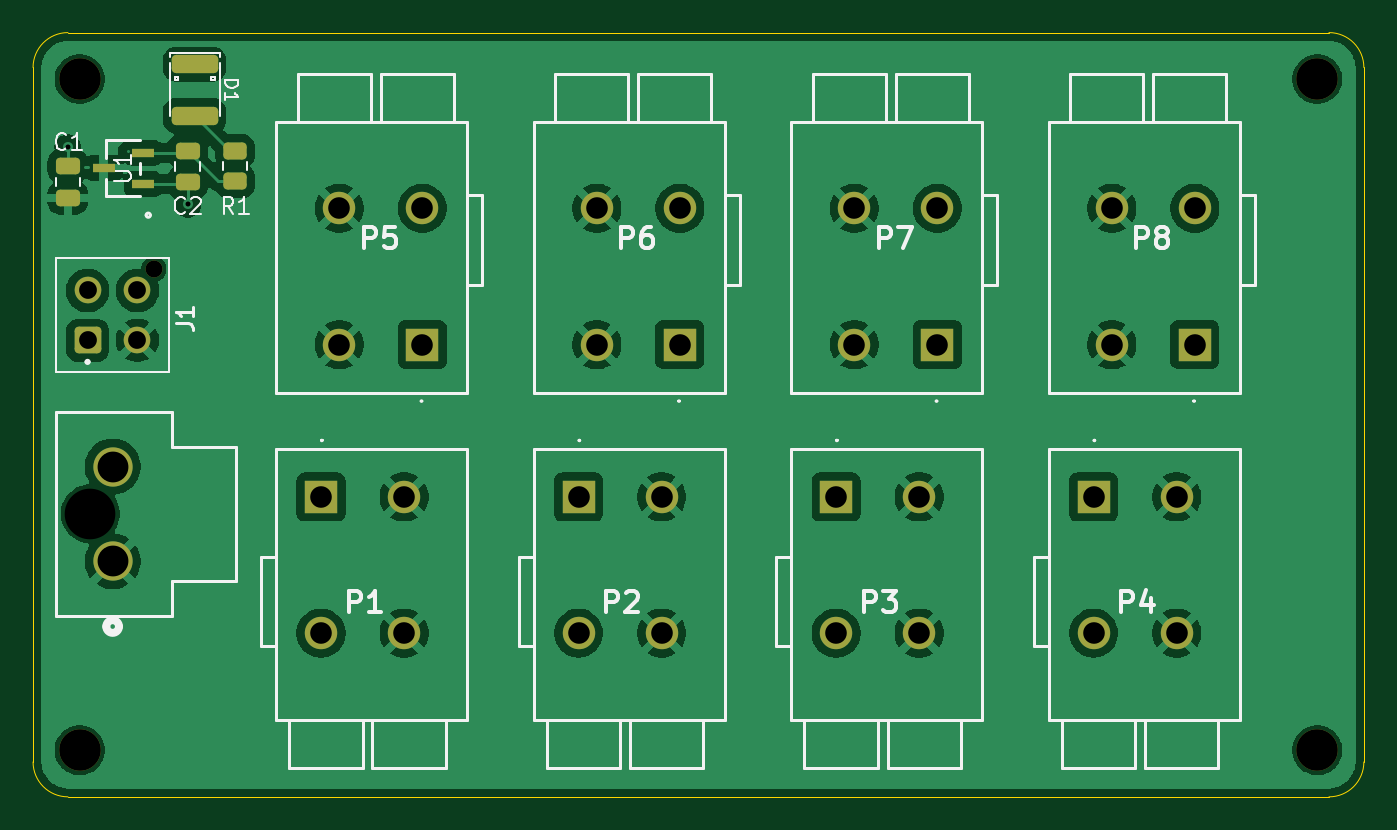
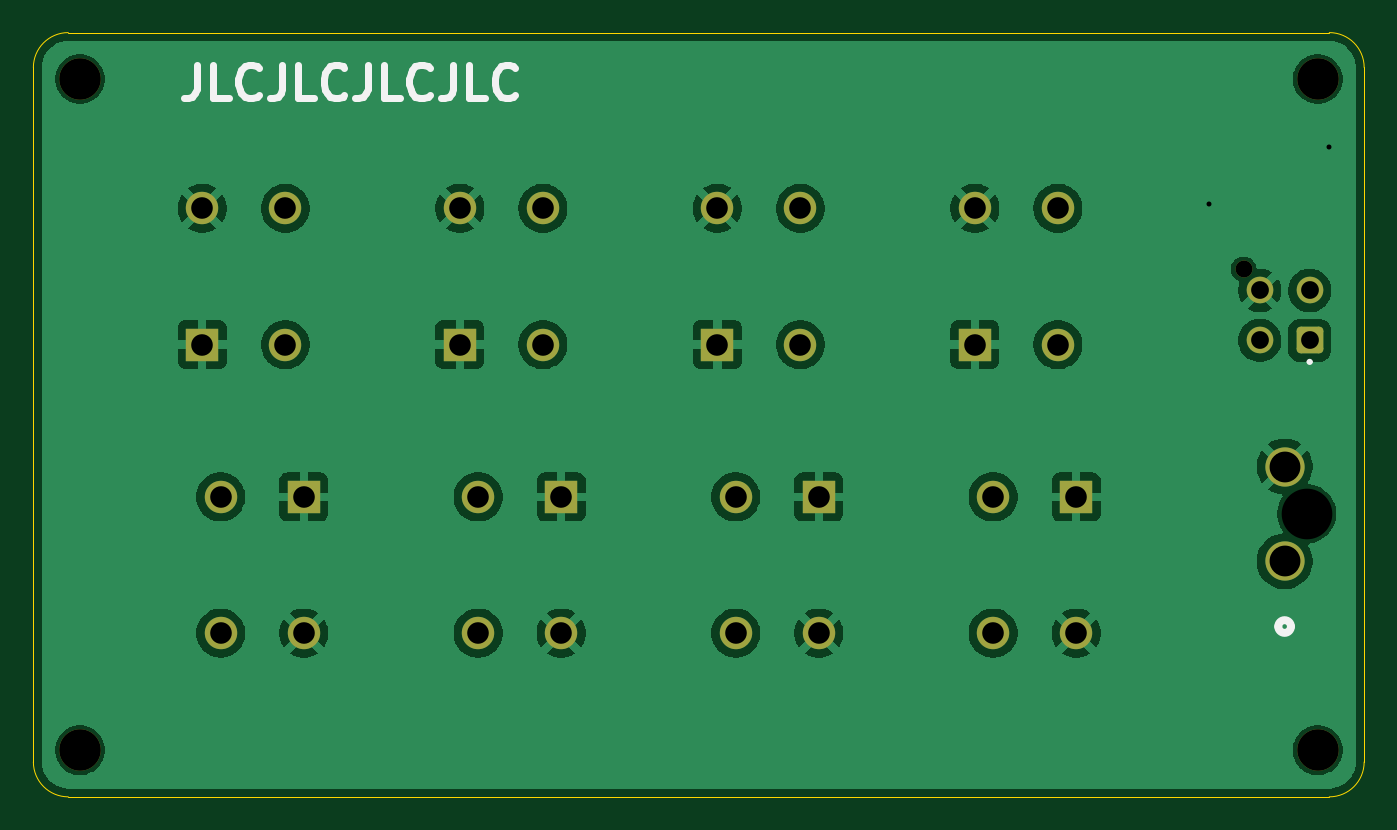
Circuit board: 11 layer files. Board 80.1 x 46.0 mm.
- bottom_mask: PD Board-B_Mask.gbs (2898 bytes)
- paste: PD Board-B_Paste.gbp (487 bytes)
- bottom_silk: PD Board-B_Silkscreen.gbo (7722 bytes)
- bottom_copper: PD Board-Back.gbl (82612 bytes)
- outline: PD Board-Edge_Cuts.gm1 (1025 bytes)
- top_mask: PD Board-F_Mask.gts (3686 bytes)
- paste: PD Board-F_Paste.gtp (1820 bytes)
- top_silk: PD Board-F_Silkscreen.gto (28302 bytes)
- top_copper: PD Board-Front.gtl (96363 bytes)
- drill: PD Board-NPTH.drl (545 bytes)
- drill: PD Board-PTH.drl (1134 bytes)

=== bottom_mask: PD Board-B_Mask.gbs (2898 bytes, source withheld) ===
=== paste: PD Board-B_Paste.gbp ===
G04 #@! TF.GenerationSoftware,KiCad,Pcbnew,9.0.3*
G04 #@! TF.CreationDate,2025-08-14T10:35:20-07:00*
G04 #@! TF.ProjectId,PD Board,50442042-6f61-4726-942e-6b696361645f,rev?*
G04 #@! TF.SameCoordinates,Original*
G04 #@! TF.FileFunction,Paste,Bot*
G04 #@! TF.FilePolarity,Positive*
%FSLAX46Y46*%
G04 Gerber Fmt 4.6, Leading zero omitted, Abs format (unit mm)*
G04 Created by KiCad (PCBNEW 9.0.3) date 2025-08-14 10:35:20*
%MOMM*%
%LPD*%
G01*
G04 APERTURE LIST*
G04 APERTURE END LIST*
M02*

=== bottom_silk: PD Board-B_Silkscreen.gbo (7722 bytes, source omitted) ===
=== bottom_copper: PD Board-Back.gbl (82612 bytes, source omitted) ===
=== outline: PD Board-Edge_Cuts.gm1 ===
G04 #@! TF.GenerationSoftware,KiCad,Pcbnew,9.0.3*
G04 #@! TF.CreationDate,2025-08-14T10:35:20-07:00*
G04 #@! TF.ProjectId,PD Board,50442042-6f61-4726-942e-6b696361645f,rev?*
G04 #@! TF.SameCoordinates,Original*
G04 #@! TF.FileFunction,Profile,NP*
%FSLAX46Y46*%
G04 Gerber Fmt 4.6, Leading zero omitted, Abs format (unit mm)*
G04 Created by KiCad (PCBNEW 9.0.3) date 2025-08-14 10:35:20*
%MOMM*%
%LPD*%
G01*
G04 APERTURE LIST*
G04 #@! TA.AperFunction,Profile*
%ADD10C,0.038100*%
G04 #@! TD*
G04 APERTURE END LIST*
D10*
X170000000Y-136900000D02*
G75*
G02*
X167900000Y-139000000I-2100000J0D01*
G01*
X92000000Y-93000000D02*
X167900000Y-93000000D01*
X167900000Y-93000000D02*
G75*
G02*
X170000000Y-95100000I0J-2100000D01*
G01*
X167900000Y-139000000D02*
X92000000Y-139000000D01*
X170000000Y-95100000D02*
X170000000Y-136900000D01*
X89900000Y-95100000D02*
G75*
G02*
X92000000Y-93000000I2100000J0D01*
G01*
X89900000Y-136900000D02*
X89900000Y-95100000D01*
X92000000Y-139000000D02*
G75*
G02*
X89900000Y-136900000I0J2100000D01*
G01*
M02*

=== top_mask: PD Board-F_Mask.gts ===
G04 #@! TF.GenerationSoftware,KiCad,Pcbnew,9.0.3*
G04 #@! TF.CreationDate,2025-08-14T10:35:20-07:00*
G04 #@! TF.ProjectId,PD Board,50442042-6f61-4726-942e-6b696361645f,rev?*
G04 #@! TF.SameCoordinates,Original*
G04 #@! TF.FileFunction,Soldermask,Top*
G04 #@! TF.FilePolarity,Negative*
%FSLAX46Y46*%
G04 Gerber Fmt 4.6, Leading zero omitted, Abs format (unit mm)*
G04 Created by KiCad (PCBNEW 9.0.3) date 2025-08-14 10:35:20*
%MOMM*%
%LPD*%
G01*
G04 APERTURE LIST*
G04 Aperture macros list*
%AMRoundRect*
0 Rectangle with rounded corners*
0 $1 Rounding radius*
0 $2 $3 $4 $5 $6 $7 $8 $9 X,Y pos of 4 corners*
0 Add a 4 corners polygon primitive as box body*
4,1,4,$2,$3,$4,$5,$6,$7,$8,$9,$2,$3,0*
0 Add four circle primitives for the rounded corners*
1,1,$1+$1,$2,$3*
1,1,$1+$1,$4,$5*
1,1,$1+$1,$6,$7*
1,1,$1+$1,$8,$9*
0 Add four rect primitives between the rounded corners*
20,1,$1+$1,$2,$3,$4,$5,0*
20,1,$1+$1,$4,$5,$6,$7,0*
20,1,$1+$1,$6,$7,$8,$9,0*
20,1,$1+$1,$8,$9,$2,$3,0*%
G04 Aperture macros list end*
%ADD10R,1.950000X1.950000*%
%ADD11C,1.950000*%
%ADD12C,1.020000*%
%ADD13RoundRect,0.250000X-0.552500X0.552500X-0.552500X-0.552500X0.552500X-0.552500X0.552500X0.552500X0*%
%ADD14C,1.605000*%
%ADD15RoundRect,0.250000X-0.475000X0.250000X-0.475000X-0.250000X0.475000X-0.250000X0.475000X0.250000X0*%
%ADD16C,2.500000*%
%ADD17RoundRect,0.275000X-1.125000X0.275000X-1.125000X-0.275000X1.125000X-0.275000X1.125000X0.275000X0*%
%ADD18C,2.362200*%
%ADD19RoundRect,0.250000X0.450000X-0.262500X0.450000X0.262500X-0.450000X0.262500X-0.450000X-0.262500X0*%
%ADD20R,1.320800X0.558800*%
G04 APERTURE END LIST*
D10*
G04 #@! TO.C,P7*
X144330000Y-111780000D03*
D11*
X144330000Y-103580000D03*
X139330000Y-111780000D03*
X139330000Y-103580000D03*
G04 #@! TD*
D12*
G04 #@! TO.C,J1*
X97160000Y-107240000D03*
D13*
X93180000Y-111520000D03*
D14*
X96180000Y-111520000D03*
X93180000Y-108520000D03*
X96180000Y-108520000D03*
G04 #@! TD*
D15*
G04 #@! TO.C,C1*
X91990000Y-101050000D03*
X91990000Y-102950000D03*
G04 #@! TD*
D16*
G04 #@! TO.C,H4*
X92700000Y-95800000D03*
G04 #@! TD*
D10*
G04 #@! TO.C,P3*
X138230000Y-120950000D03*
D11*
X138230000Y-129150000D03*
X143230000Y-120950000D03*
X143230000Y-129150000D03*
G04 #@! TD*
D17*
G04 #@! TO.C,D1*
X99625000Y-94900000D03*
X99625000Y-98000000D03*
G04 #@! TD*
D16*
G04 #@! TO.C,H3*
X167200000Y-95800000D03*
G04 #@! TD*
D10*
G04 #@! TO.C,P8*
X159830000Y-111780000D03*
D11*
X159830000Y-103580000D03*
X154830000Y-111780000D03*
X154830000Y-103580000D03*
G04 #@! TD*
D18*
G04 #@! TO.C,M1*
X94688902Y-124816602D03*
X94688902Y-119116598D03*
G04 #@! TD*
D16*
G04 #@! TO.C,H1*
X92700000Y-136200000D03*
G04 #@! TD*
D10*
G04 #@! TO.C,P4*
X153730000Y-120950000D03*
D11*
X153730000Y-129150000D03*
X158730000Y-120950000D03*
X158730000Y-129150000D03*
G04 #@! TD*
D10*
G04 #@! TO.C,P1*
X107230000Y-120950000D03*
D11*
X107230000Y-129150000D03*
X112230000Y-120950000D03*
X112230000Y-129150000D03*
G04 #@! TD*
D15*
G04 #@! TO.C,C2*
X99200000Y-100120000D03*
X99200000Y-102020000D03*
G04 #@! TD*
D10*
G04 #@! TO.C,P2*
X122730000Y-120950000D03*
D11*
X122730000Y-129150000D03*
X127730000Y-120950000D03*
X127730000Y-129150000D03*
G04 #@! TD*
D19*
G04 #@! TO.C,R1*
X102050000Y-101942500D03*
X102050000Y-100117500D03*
G04 #@! TD*
D20*
G04 #@! TO.C,U1*
X96527600Y-102120001D03*
X96527600Y-100219999D03*
X94140000Y-101170000D03*
G04 #@! TD*
D10*
G04 #@! TO.C,P6*
X128830000Y-111780000D03*
D11*
X128830000Y-103580000D03*
X123830000Y-111780000D03*
X123830000Y-103580000D03*
G04 #@! TD*
D10*
G04 #@! TO.C,P5*
X113330000Y-111780000D03*
D11*
X113330000Y-103580000D03*
X108330000Y-111780000D03*
X108330000Y-103580000D03*
G04 #@! TD*
D16*
G04 #@! TO.C,H2*
X167200000Y-136200000D03*
G04 #@! TD*
M02*

=== paste: PD Board-F_Paste.gtp (1820 bytes, source withheld) ===
=== top_silk: PD Board-F_Silkscreen.gto (28302 bytes, source omitted) ===
=== top_copper: PD Board-Front.gtl (96363 bytes, source omitted) ===
=== drill: PD Board-NPTH.drl ===
M48
; DRILL file {KiCad 9.0.3} date 2025-08-14T10:35:20-0700
; FORMAT={-:-/ absolute / metric / decimal}
; #@! TF.CreationDate,2025-08-14T10:35:20-07:00
; #@! TF.GenerationSoftware,Kicad,Pcbnew,9.0.3
; #@! TF.FileFunction,NonPlated,1,4,NPTH
FMAT,2
METRIC
; #@! TA.AperFunction,NonPlated,NPTH,ComponentDrill
T1C1.020
; #@! TA.AperFunction,NonPlated,NPTH,ComponentDrill
T2C2.500
; #@! TA.AperFunction,NonPlated,NPTH,ComponentDrill
T3C3.048
%
G90
G05
T1
X97.16Y-107.24
T2
X92.7Y-95.8
X92.7Y-136.2
X167.2Y-95.8
X167.2Y-136.2
T3
X93.349Y-121.967
M30

=== drill: PD Board-PTH.drl ===
M48
; DRILL file {KiCad 9.0.3} date 2025-08-14T10:35:20-0700
; FORMAT={-:-/ absolute / metric / decimal}
; #@! TF.CreationDate,2025-08-14T10:35:20-07:00
; #@! TF.GenerationSoftware,Kicad,Pcbnew,9.0.3
; #@! TF.FileFunction,Plated,1,4,PTH
FMAT,2
METRIC
; #@! TA.AperFunction,Plated,PTH,ViaDrill
T1C0.300
; #@! TA.AperFunction,Plated,PTH,ComponentDrill
T2C1.070
; #@! TA.AperFunction,Plated,PTH,ComponentDrill
T3C1.300
; #@! TA.AperFunction,Plated,PTH,ComponentDrill
T4C1.854
%
G90
G05
T1
X91.99Y-99.91
X99.22Y-103.34
T2
X93.18Y-108.52
X93.18Y-111.52
X96.18Y-108.52
X96.18Y-111.52
T3
X107.23Y-120.95
X107.23Y-129.15
X108.33Y-103.58
X108.33Y-111.78
X112.23Y-120.95
X112.23Y-129.15
X113.33Y-103.58
X113.33Y-111.78
X122.73Y-120.95
X122.73Y-129.15
X123.83Y-103.58
X123.83Y-111.78
X127.73Y-120.95
X127.73Y-129.15
X128.83Y-103.58
X128.83Y-111.78
X138.23Y-120.95
X138.23Y-129.15
X139.33Y-103.58
X139.33Y-111.78
X143.23Y-120.95
X143.23Y-129.15
X144.33Y-103.58
X144.33Y-111.78
X153.73Y-120.95
X153.73Y-129.15
X154.83Y-103.58
X154.83Y-111.78
X158.73Y-120.95
X158.73Y-129.15
X159.83Y-103.58
X159.83Y-111.78
T4
X94.689Y-119.117
X94.689Y-124.817
M30

